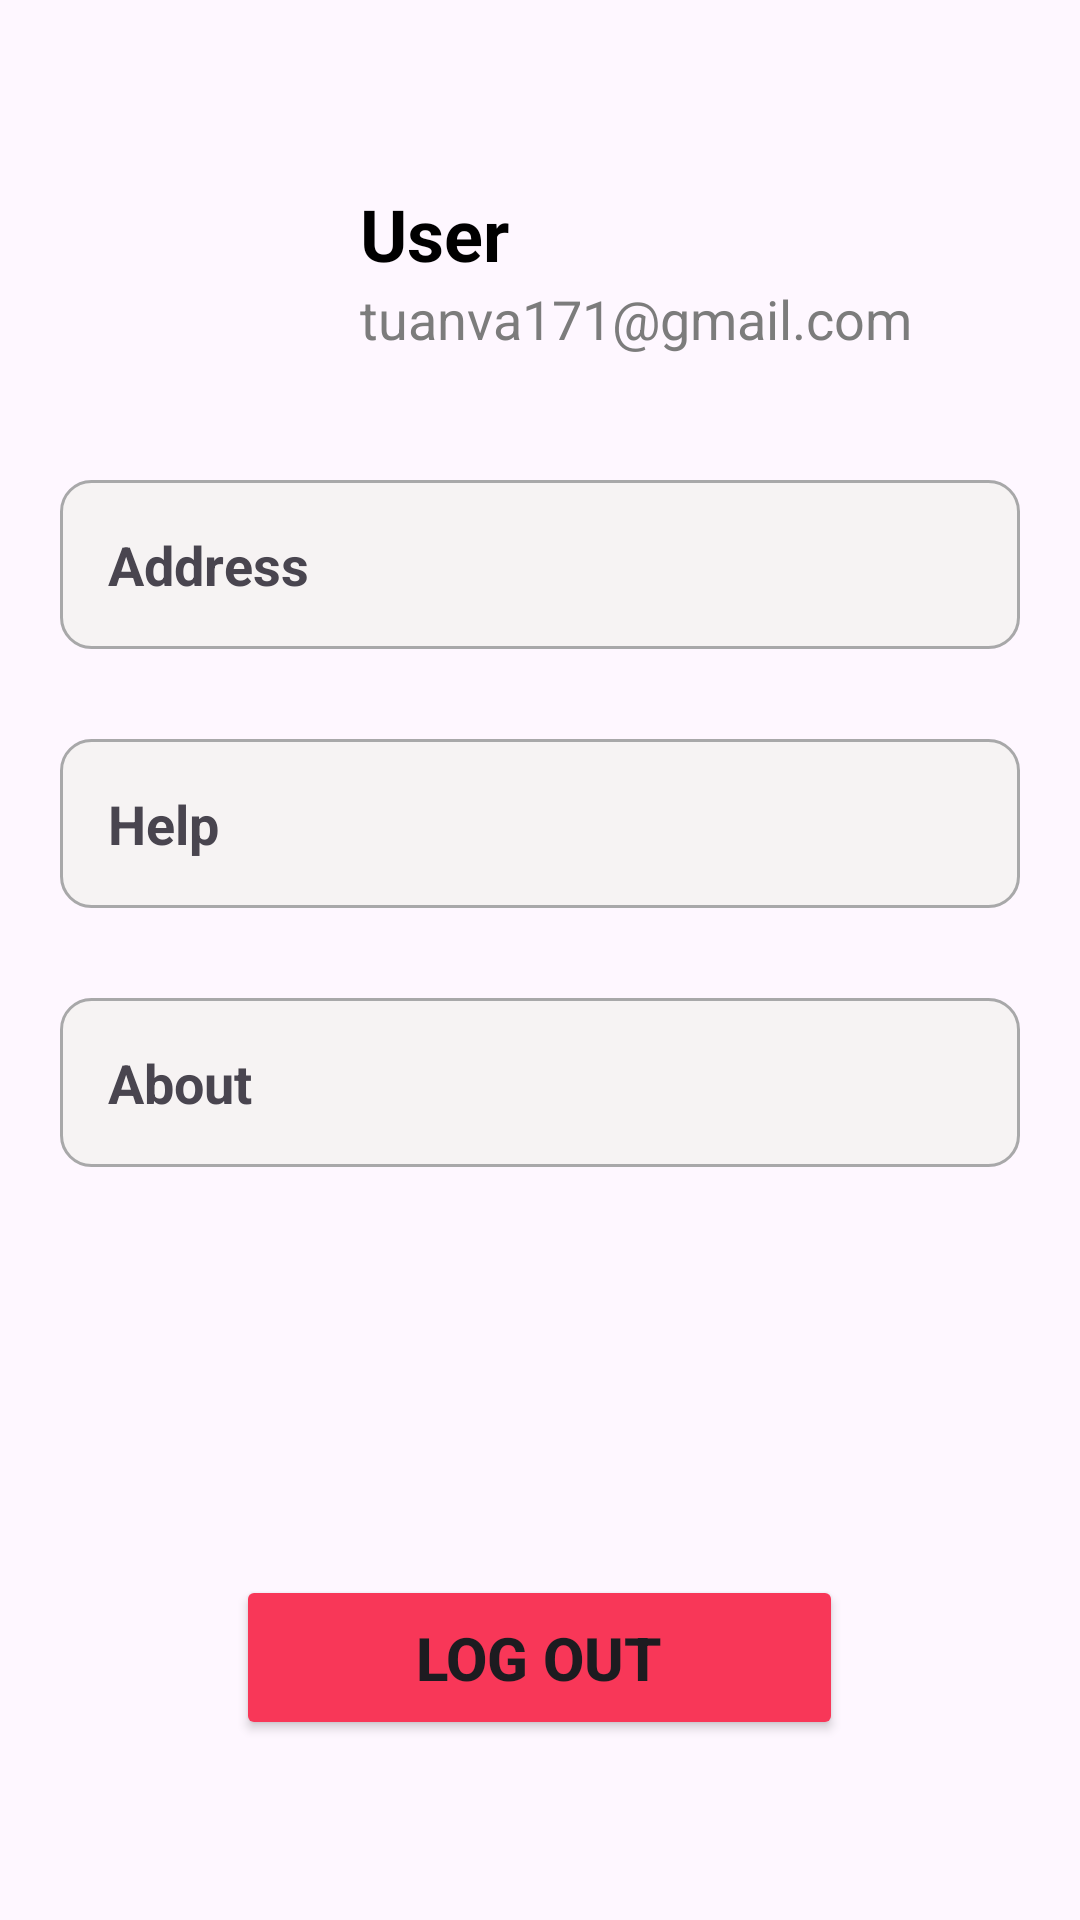

Layout XML and referenced resources for this Android screen:
<!-- AndroidManifest.xml: application theme Theme.Shopping -->
<!-- res/layout/fragment_profile.xml -->
<?xml version="1.0" encoding="utf-8"?>
<LinearLayout xmlns:android="http://schemas.android.com/apk/res/android"
    android:layout_width="match_parent"
    android:layout_height="match_parent"
    android:orientation="vertical"
    android:padding="20dp">

    <RelativeLayout
        android:id="@+id/editProfile"
        android:layout_width="match_parent"
        android:layout_height="wrap_content"
        android:layout_marginVertical="30dp">

        <ImageView
            android:id="@+id/image_user"
            android:src="@drawable/user"
            android:layout_width="80dp"
            android:layout_height="80dp"/>

        <LinearLayout
            android:layout_toRightOf="@+id/image_user"
            android:layout_width="match_parent"
            android:layout_height="wrap_content"
            android:orientation="vertical"
            android:layout_marginHorizontal="20dp"
            android:layout_centerVertical="true">

            <TextView
                android:id="@+id/tv_username"
                android:text="User"
                android:textSize="24sp"
                android:textStyle="bold"
                android:textColor="@color/black"
                android:layout_width="wrap_content"
                android:layout_height="wrap_content"/>

            <TextView
                android:id="@+id/tv_email"
                android:textSize="18sp"
                android:textColor="#7C7C7C"
                android:text="tuanva171@gmail.com"
                android:layout_width="wrap_content"
                android:layout_height="wrap_content"/>
        </LinearLayout>

    </RelativeLayout>

    <LinearLayout
        android:id="@+id/item_address"
        android:layout_width="match_parent"
        android:layout_height="wrap_content"
        android:orientation="horizontal"
        android:background="@drawable/border_radius"
        android:layout_marginBottom="30dp">

        <TextView
            android:layout_weight="1"
            android:id="@+id/tv_address"
            android:text="Address"
            android:textSize="18sp"
            android:textStyle="bold"
            android:padding="16dp"
            android:layout_width="match_parent"
            android:layout_height="wrap_content"/>

        <ImageView
            android:id="@+id/icon_next1"
            android:src="@drawable/icon_navigate_next"
            android:padding="16dp"
            android:layout_width="wrap_content"
            android:layout_height="wrap_content"/>
    </LinearLayout>


    <LinearLayout
        android:id="@+id/item_help"
        android:layout_width="match_parent"
        android:layout_height="wrap_content"
        android:orientation="horizontal"
        android:background="@drawable/border_radius"
        android:layout_marginBottom="30dp">

        <TextView
            android:layout_weight="1"
            android:id="@+id/tv_help"
            android:text="Help"
            android:textSize="18sp"
            android:textStyle="bold"
            android:padding="16dp"
            android:layout_width="match_parent"
            android:layout_height="wrap_content"/>

        <ImageView
            android:id="@+id/icon_next2"
            android:src="@drawable/icon_navigate_next"
            android:padding="16dp"
            android:layout_width="wrap_content"
            android:layout_height="wrap_content"/>
    </LinearLayout>

    <LinearLayout
        android:id="@+id/item_about"
        android:layout_width="match_parent"
        android:layout_height="wrap_content"
        android:orientation="horizontal"
        android:background="@drawable/border_radius"
        android:layout_marginBottom="50dp">

        <TextView
            android:layout_weight="1"
            android:id="@+id/tv_about"
            android:text="About"
            android:textSize="18sp"
            android:textStyle="bold"
            android:padding="16dp"
            android:layout_width="match_parent"
            android:layout_height="wrap_content"/>

        <ImageView
            android:id="@+id/icon_next3"
            android:src="@drawable/icon_navigate_next"
            android:padding="16dp"
            android:layout_width="wrap_content"
            android:layout_height="wrap_content"/>
    </LinearLayout>

    <RelativeLayout
        android:layout_width="match_parent"
        android:layout_height="match_parent"
        android:gravity="center_horizontal"
        android:layout_marginVertical="40dp">

        <Button
            android:id="@+id/tv_logout"
            android:text="Log out"
            android:layout_alignParentBottom="true"
            android:paddingVertical="14dp"
            android:paddingHorizontal="60dp"
            android:textSize="20sp"
            android:textStyle="bold"
            android:backgroundTint="@color/pinkRed"
            android:layout_width="wrap_content"
            android:layout_height="wrap_content"/>

    </RelativeLayout>

</LinearLayout>
<!-- resources referenced by this layout -->
<resources>
  <color name="black">#FF000000</color>
  <color name="pinkRed">#F83758</color>
  <!-- drawable border_radius (drawable) -->
  <?xml version="1.0" encoding="utf-8"?>
  <shape android:shape="rectangle" xmlns:android="http://schemas.android.com/apk/res/android">
      <solid android:color="#f6f3f3"/>
      <corners android:radius="10dp"/>
      <stroke
          android:width="1dp"
          android:color="#A8A8A9"/>
  </shape>
  <style name="Theme.Shopping" parent="Base.Theme.Shopping" />
  <style name="Base.Theme.Shopping" parent="Theme.Material3.DayNight.NoActionBar">
          
          
      </style>
</resources>
